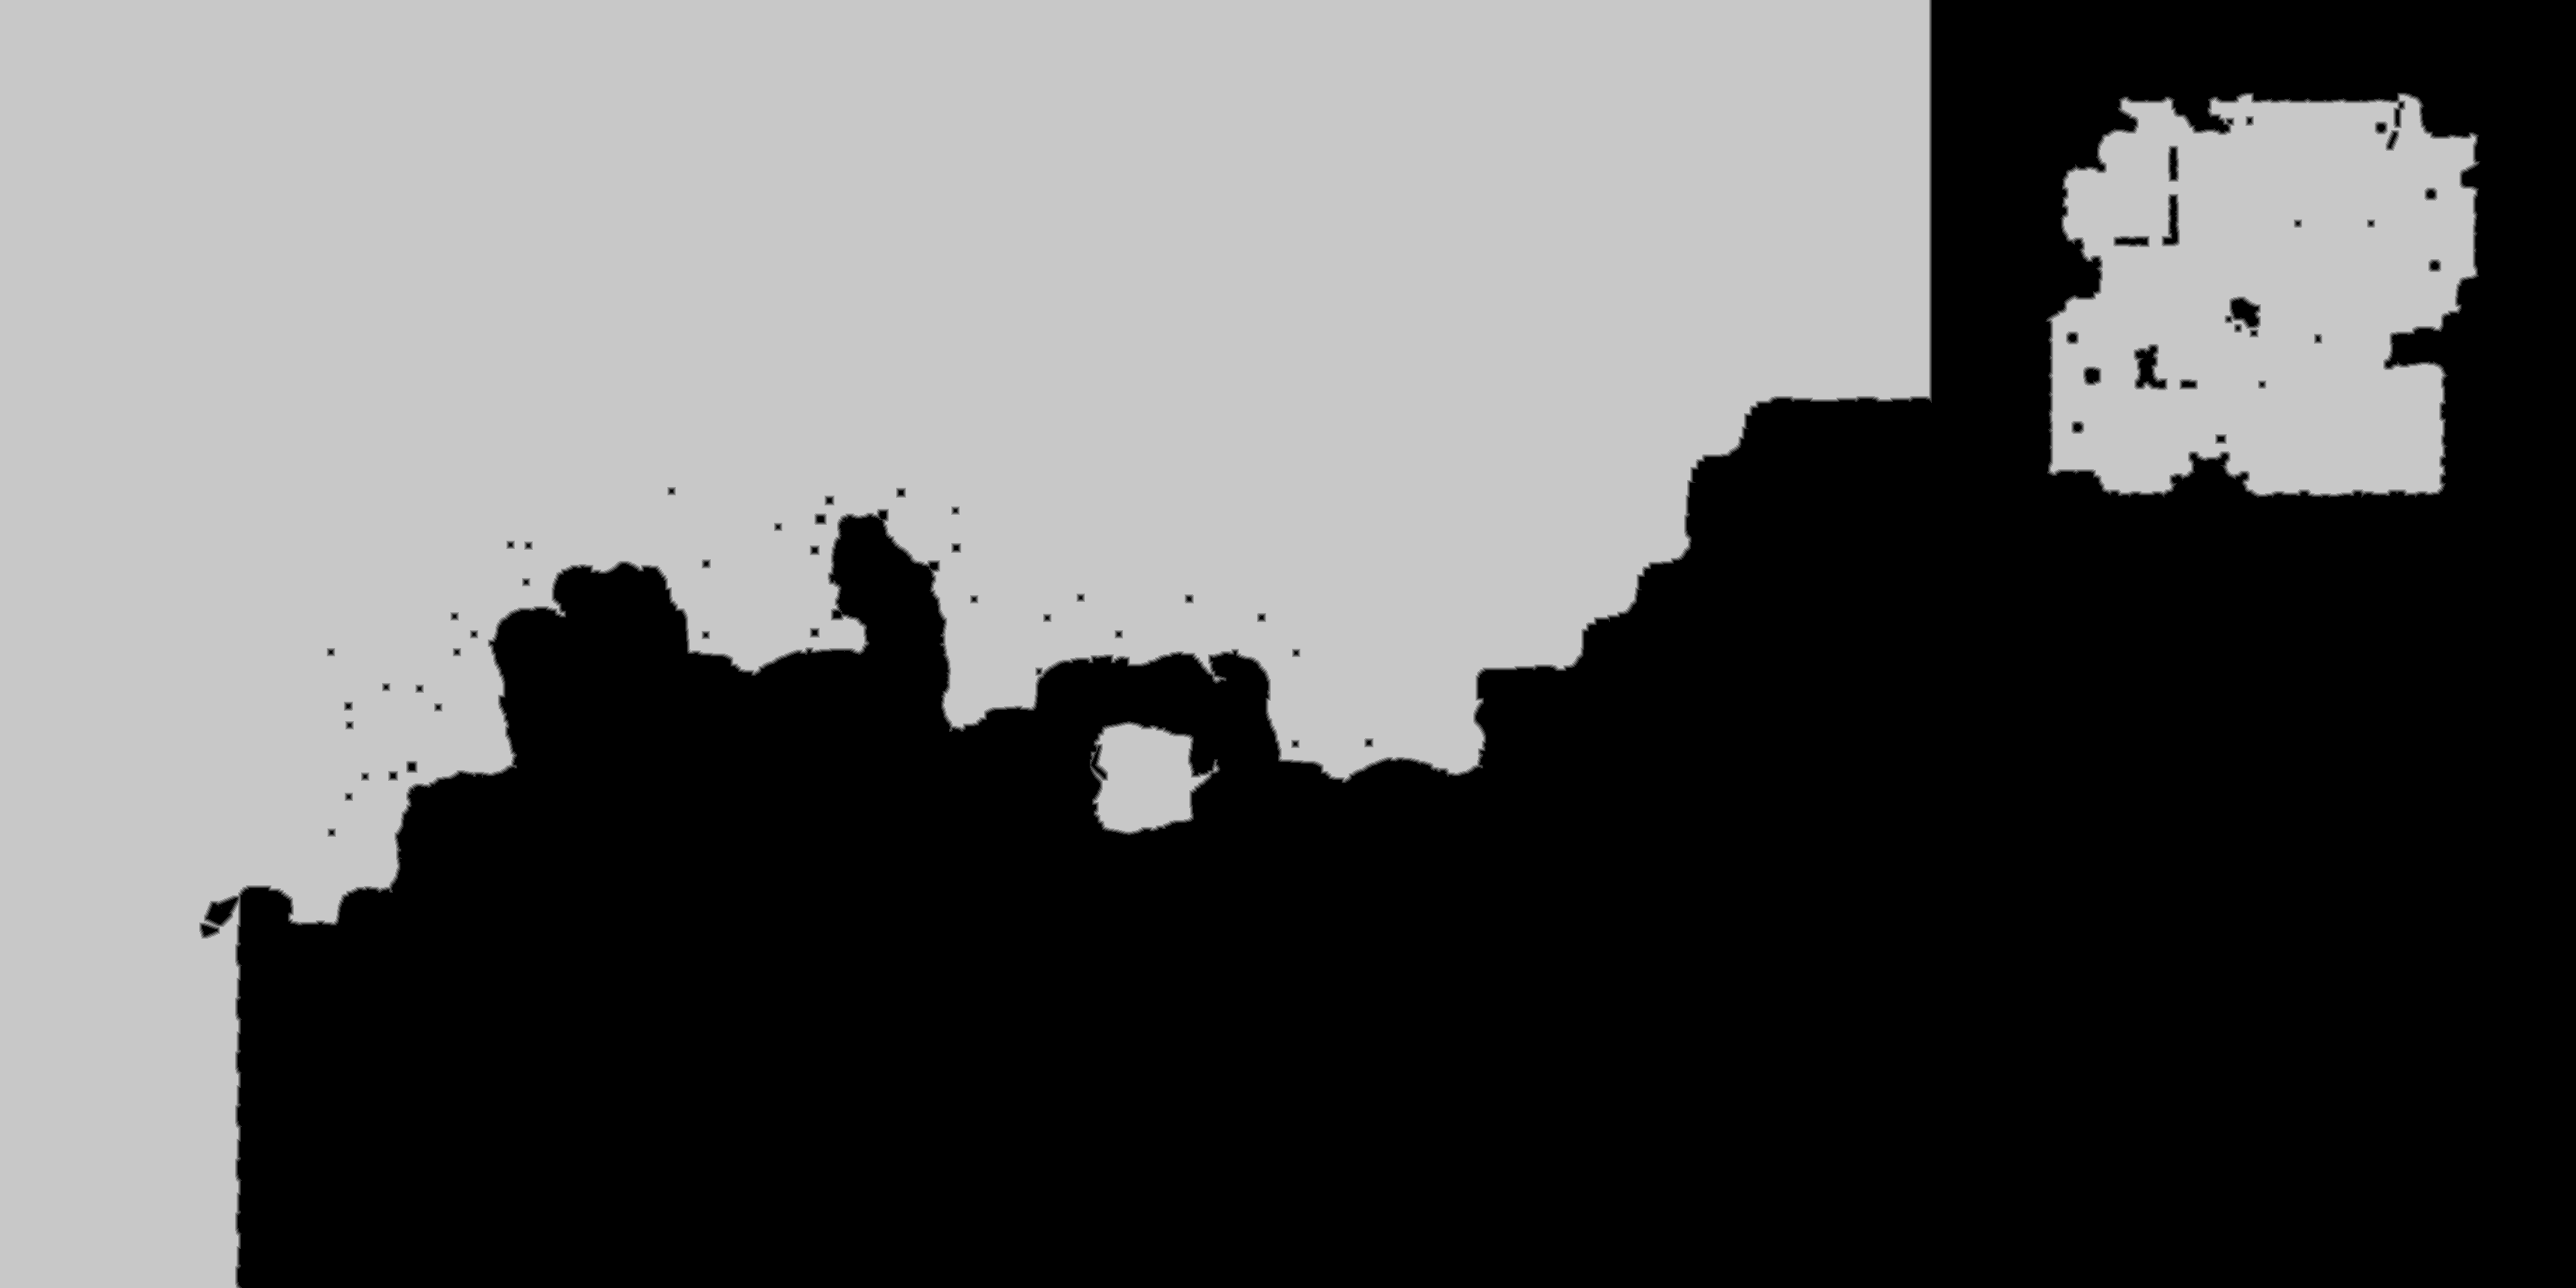

Values plotted in this chart, from the file beside it:
base	0x39f50000000
origin	0x960010
stride	1656
width	3312
height	1656
nibble	0	2887286
nibble	1	12816
nibble	2	12974
nibble	3	13141
nibble	4	13290
nibble	5	2545165
